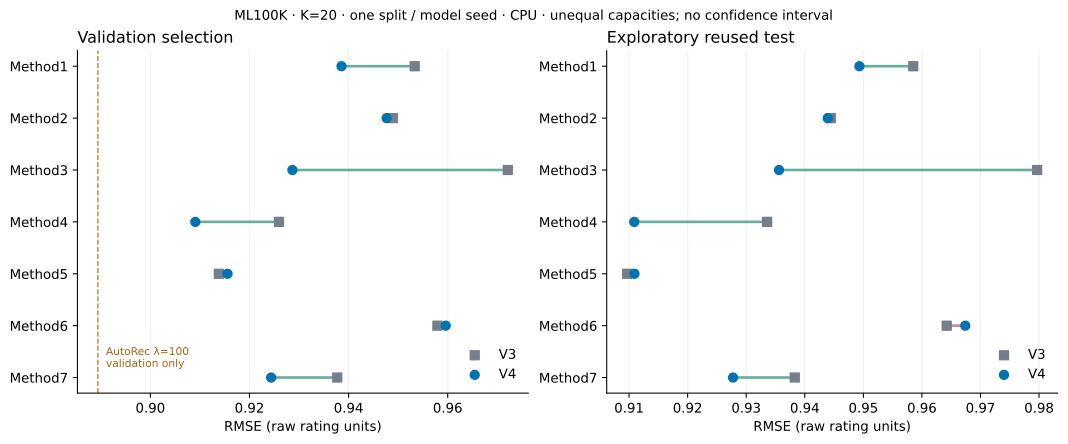

Source data for this figure (header and first rows):
method, version_v3, hidden_dim_v3, parameter_count_v3, best_epoch_v3, train_wall_seconds_v3, val_RMSE_v3, val_MAE_v3, val_P95AE_v3, val_bias_v3, val_prediction_std_v3, val_gain_mean_v3, val_gain_mean_abs_v3, train_RMSE_v3, train_MAE_v3, train_P95AE_v3, train_bias_v3, train_prediction_std_v3, train_gain_mean_v3, train_gain_mean_abs_v3, test_RMSE_v3, test_MAE_v3, test_P95AE_v3, test_bias_v3
Method1, v3, 128, 786141, 20, 166.1, 0.9533, 0.7488, 1.919, 0.03856, 0.6377, 0.7628, 0.7628, 0.8185, 0.6499, 1.582, 0.019, 0.6641, 0.7654, 0.7654, 0.9585, 0.7612, 1.909, 0.02231
Method2, v3, 32, 280226, 105, 449, 0.9489, 0.7424, 1.922, 0.07851, 0.6549, , , 0.671, 0.5296, 1.323, 0.0333, 0.7129, , , 0.9444, 0.7465, 1.89, 0.06135
Method3, v3, 32, 279742, 80, 245.9, 0.9721, 0.7633, 1.971, 0.04228, 0.6571, 0.7083, 0.7083, 0.7099, 0.5655, 1.363, 0.001384, 0.7049, 0.7112, 0.7112, 0.9797, 0.7762, 1.979, 0.02288
Method4, v3, 32, 277158, 145, 138.1, 0.926, 0.7338, 1.839, -0.007656, 0.5139, , , 0.8465, 0.6755, 1.625, -0.02384, 0.5285, , , 0.9336, 0.7484, 1.813, -0.0215
Method5, v3, 128, 732800, 5, 1417, 0.9138, 0.7186, 1.831, -0.006885, 0.6514, , , 0.6641, 0.5308, 1.258, -0.02252, 0.6959, , , 0.9097, 0.724, 1.812, -0.02054
Method6, v3, 128, 840713, 50, 135.2, 0.9579, 0.7534, 1.942, -0.002831, 0.6516, 0.3517, 0.3517, 0.6769, 0.5294, 1.305, -0.022, 0.6922, 0.3523, 0.3523, 0.9642, 0.7682, 1.933, -0.01437
Method7, v3, 64, 182226, 195, 98.83, 0.9377, 0.7324, 1.892, 0.06703, 0.6687, , , 0.715, 0.5593, 1.421, 0.02599, 0.6999, , , 0.9383, 0.7398, 1.877, 0.04847
